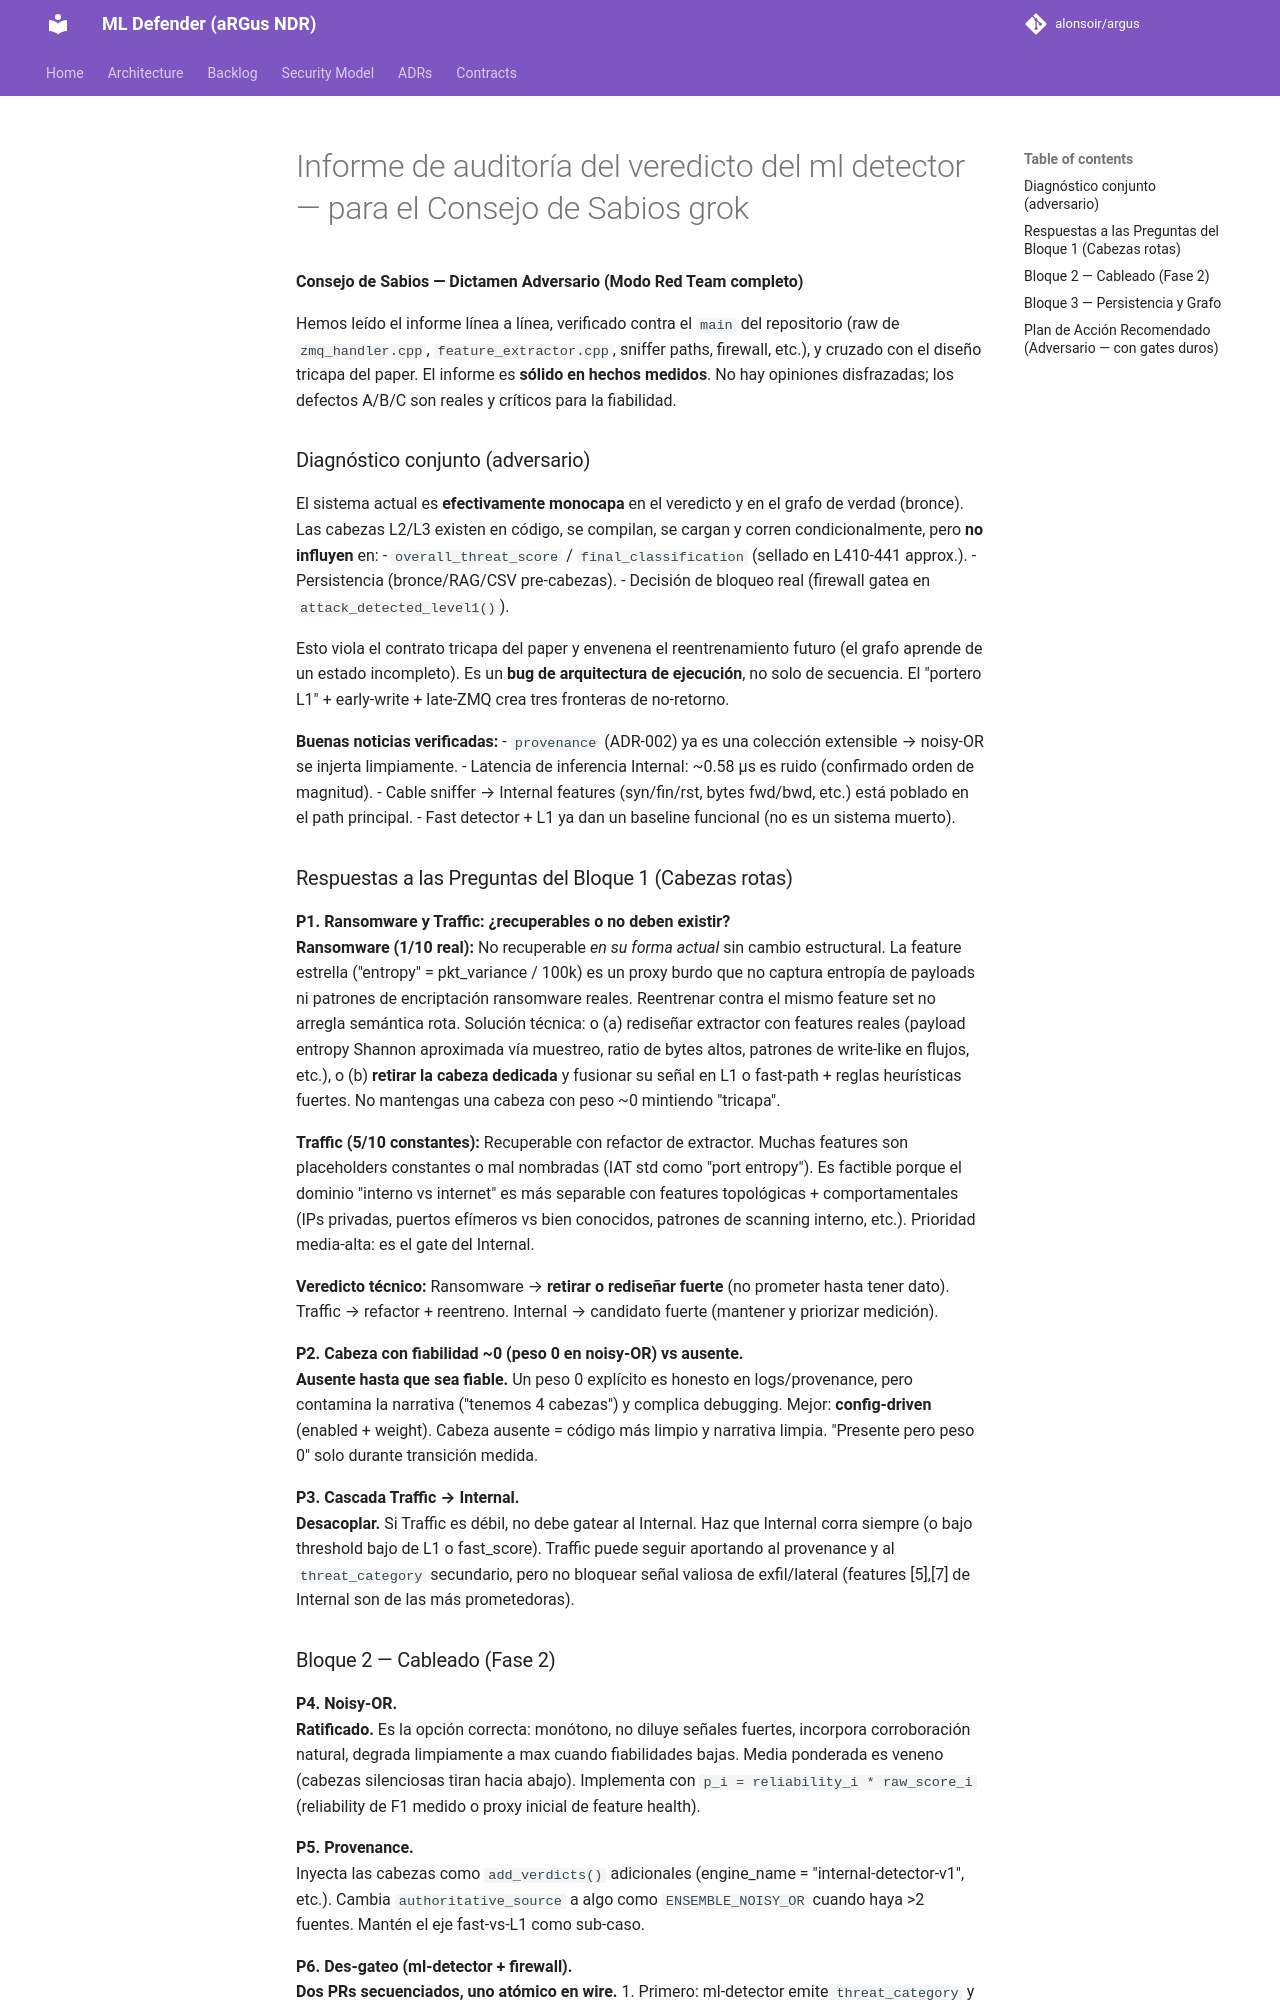

repository: alonsoir/argus · page: council/Informe de auditoría del veredicto del ml-detector — para el Consejo de Sabios-grok/index.html · generator: mkdocs

**Consejo de Sabios — Dictamen Adversario (Modo Red Team completo)**

Hemos leído el informe línea a línea, verificado contra el `main` del repositorio (raw de `zmq_handler.cpp`, `feature_extractor.cpp`, sniffer paths, firewall, etc.), y cruzado con el diseño tricapa del paper. El informe es **sólido en hechos medidos**. No hay opiniones disfrazadas; los defectos A/B/C son reales y críticos para la fiabilidad.

### Diagnóstico conjunto (adversario)

El sistema actual es **efectivamente monocapa** en el veredicto y en el grafo de verdad (bronce). Las cabezas L2/L3 existen en código, se compilan, se cargan y corren condicionalmente, pero **no influyen** en:
- `overall_threat_score` / `final_classification` (sellado en L410-441 approx.).
- Persistencia (bronce/RAG/CSV pre-cabezas).
- Decisión de bloqueo real (firewall gatea en `attack_detected_level1()`).

Esto viola el contrato tricapa del paper y envenena el reentrenamiento futuro (el grafo aprende de un estado incompleto). Es un **bug de arquitectura de ejecución**, no solo de secuencia. El "portero L1" + early-write + late-ZMQ crea tres fronteras de no-retorno.

**Buenas noticias verificadas:**
- `provenance` (ADR-002) ya es una colección extensible → noisy-OR se injerta limpiamente.
- Latencia de inferencia Internal: ~0.58 μs es ruido (confirmado orden de magnitud).
- Cable sniffer → Internal features (syn/fin/rst, bytes fwd/bwd, etc.) está poblado en el path principal.
- Fast detector + L1 ya dan un baseline funcional (no es un sistema muerto).

### Respuestas a las Preguntas del Bloque 1 (Cabezas rotas)

**P1. Ransomware y Traffic: ¿recuperables o no deben existir?**  
**Ransomware (1/10 real):** No recuperable *en su forma actual* sin cambio estructural. La feature estrella ("entropy" = pkt_variance / 100k) es un proxy burdo que no captura entropía de payloads ni patrones de encriptación ransomware reales. Reentrenar contra el mismo feature set no arregla semántica rota. Solución técnica: o (a) rediseñar extractor con features reales (payload entropy Shannon aproximada vía muestreo, ratio de bytes altos, patrones de write-like en flujos, etc.), o (b) **retirar la cabeza dedicada** y fusionar su señal en L1 o fast-path + reglas heurísticas fuertes. No mantengas una cabeza con peso ~0 mintiendo "tricapa".

**Traffic (5/10 constantes):** Recuperable con refactor de extractor. Muchas features son placeholders constantes o mal nombradas (IAT std como "port entropy"). Es factible porque el dominio "interno vs internet" es más separable con features topológicas + comportamentales (IPs privadas, puertos efímeros vs bien conocidos, patrones de scanning interno, etc.). Prioridad media-alta: es el gate del Internal.

**Veredicto técnico:** Ransomware → **retirar o rediseñar fuerte** (no prometer hasta tener dato). Traffic → refactor + reentreno. Internal → candidato fuerte (mantener y priorizar medición).

**P2. Cabeza con fiabilidad ~0 (peso 0 en noisy-OR) vs ausente.**  
**Ausente hasta que sea fiable.** Un peso 0 explícito es honesto en logs/provenance, pero contamina la narrativa ("tenemos 4 cabezas") y complica debugging. Mejor: **config-driven** (enabled + weight). Cabeza ausente = código más limpio y narrativa limpia. "Presente pero peso 0" solo durante transición medida.

**P3. Cascada Traffic → Internal.**  
**Desacoplar.** Si Traffic es débil, no debe gatear al Internal. Haz que Internal corra siempre (o bajo threshold bajo de L1 o fast_score). Traffic puede seguir aportando al provenance y al `threat_category` secundario, pero no bloquear señal valiosa de exfil/lateral (features [5],[7] de Internal son de las más prometedoras).
